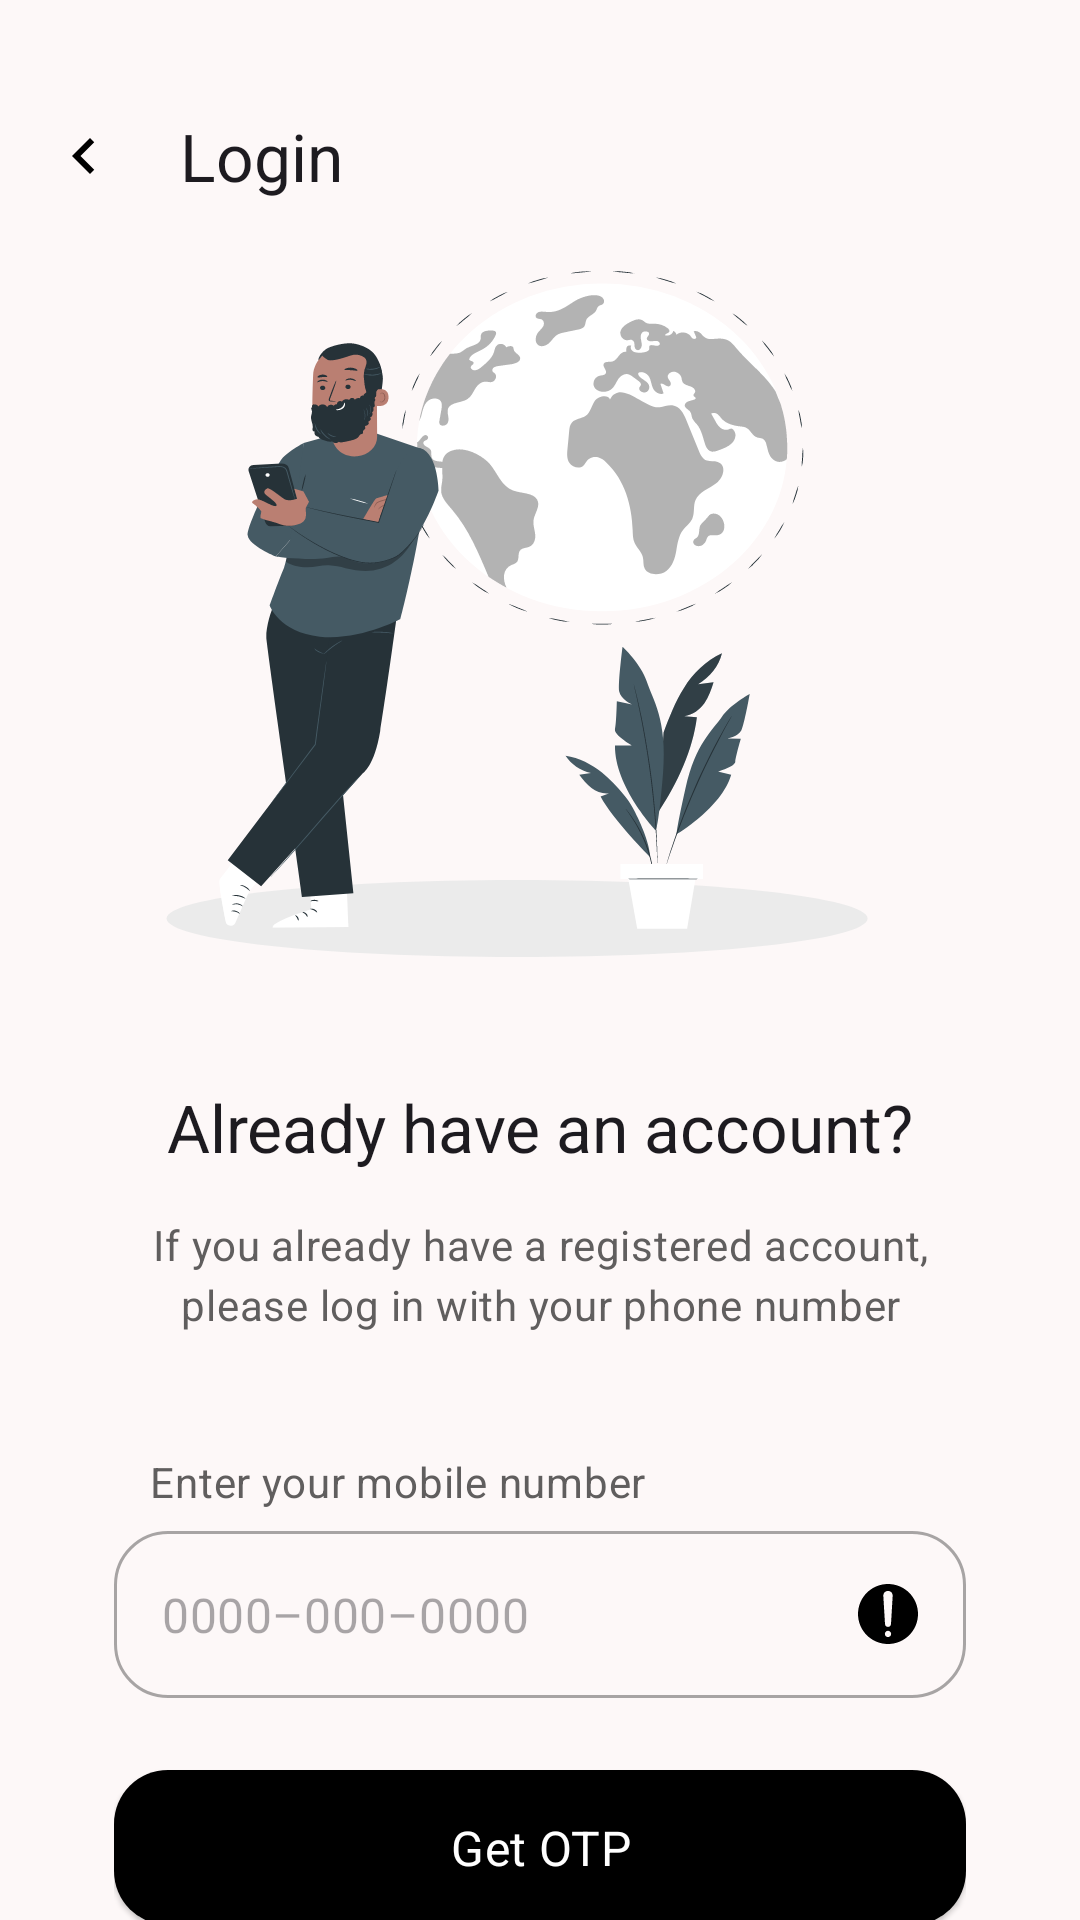

Layout XML and referenced resources for this Android screen:
<!-- AndroidManifest.xml: application theme AppTheme -->
<!-- res/layout/activity_login.xml -->
<?xml version="1.0" encoding="utf-8"?>
<androidx.coordinatorlayout.widget.CoordinatorLayout xmlns:android="http://schemas.android.com/apk/res/android"
    xmlns:app="http://schemas.android.com/apk/res-auto"
    xmlns:tools="http://schemas.android.com/tools"
    android:id="@+id/login"
    android:layout_width="match_parent"
    android:layout_height="match_parent"
    tools:context=".auth.presentation.login.LoginActivity">

    <com.google.android.material.appbar.AppBarLayout
        android:layout_width="match_parent"
        android:layout_height="wrap_content"
        android:layout_marginTop="20dp">

        <com.google.android.material.appbar.MaterialToolbar
            android:id="@+id/top_app_bar"
            android:layout_width="match_parent"
            android:layout_height="wrap_content"
            android:minHeight="?attr/actionBarSize"
            app:navigationIcon="@drawable/ic_back"
            app:title="@string/login_button_text"
            app:titleTextAppearance="@style/CustomTitleLarge"/>
    </com.google.android.material.appbar.AppBarLayout>

    
    <androidx.core.widget.NestedScrollView
        android:layout_width="match_parent"
        android:layout_height="match_parent"
        android:layout_marginTop="?attr/actionBarSize">

        <LinearLayout
            android:layout_width="match_parent"
            android:layout_height="wrap_content"
            android:layout_marginStart="38dp"
            android:layout_marginEnd="38dp"
            android:orientation="vertical">

            <com.google.android.material.imageview.ShapeableImageView
                android:layout_width="wrap_content"
                android:layout_height="wrap_content"
                android:layout_gravity="center"
                android:src="@drawable/login_screen_image" />

            <com.google.android.material.textview.MaterialTextView
                style="@style/CustomTitleLarge"
                android:layout_width="match_parent"
                android:layout_height="wrap_content"
                android:layout_marginTop="42dp"
                android:text="@string/login_page_title_text"
                android:textAlignment="center" />

            <com.google.android.material.textview.MaterialTextView
                style="@style/CustomBodyMedium"
                android:layout_width="match_parent"
                android:layout_height="wrap_content"
                android:layout_marginTop="15dp"
                android:text="@string/login_page_instruction_text"
                android:textAlignment="center" />

            <com.google.android.material.textview.MaterialTextView
                style="@style/CustomBodyMedium"
                android:layout_width="match_parent"
                android:layout_height="wrap_content"
                android:layout_marginStart="12dp"
                android:layout_marginTop="40dp"
                android:text="@string/login_page_enter_mobile_number_instruction"
                android:textAlignment="textStart" />

            <com.google.android.material.textfield.TextInputLayout
                android:id="@+id/phone_input_layout"
                style="@style/CustomTextInputLayoutStyle"
                android:layout_width="match_parent"
                android:layout_height="wrap_content"
                android:layout_marginTop="7dp"
                app:hintEnabled="false">

                <com.google.android.material.textfield.TextInputEditText
                    android:id="@+id/phone_input_text"
                    android:layout_width="match_parent"
                    android:layout_height="wrap_content"
                    android:hint="@string/text_mobile_number_placeholder"
                    android:inputType="number"
                    android:drawableEnd="@drawable/ic_alert"/>
            </com.google.android.material.textfield.TextInputLayout>






























            <com.google.android.material.button.MaterialButton
                android:id="@+id/button_get_otp"
                android:layout_width="match_parent"
                android:layout_height="wrap_content"
                android:layout_marginTop="20dp"
                android:text="@string/login_page_get_otp_button_text"
                android:theme="@style/Widget.Material3.Button.ElevatedButton" />


























        </LinearLayout>

    </androidx.core.widget.NestedScrollView>

</androidx.coordinatorlayout.widget.CoordinatorLayout>
<!-- resources referenced by this layout -->
<resources>
  <color name="md_theme_primary">#000000</color>
  <color name="md_theme_tertiary">#605E5E</color>
  <string name="login_button_text">Login</string>
  <string name="login_page_enter_mobile_number_instruction">Enter your mobile number</string>
  <string name="login_page_enter_pin_instruction">Enter your PIN</string>
  <string name="login_page_get_otp_button_text">Get OTP</string>
  <string name="login_page_instruction_text">If you already have a registered account, please log in with your phone number</string>
  <string name="login_page_reset_pin_button_text_part_1">Forgot pin?</string>
  <string name="login_page_reset_pin_button_text_part_2">Reset</string>
  <string name="login_page_title_text">Already have an account?</string>
  <string name="text_mobile_number_placeholder">0000–000–0000</string>
  <string name="text_pin_placeholder">*****</string>
  <style name="CustomBodyLarge" parent="TextAppearance.Material3.BodyLarge">
          <item name="fontFamily">@font/poppins_regular</item>
      </style>
  <style name="CustomTextInputLayoutStyle" parent="Widget.MaterialComponents.TextInputLayout.OutlinedBox">
          <item name="shapeAppearanceOverlay">@style/CustomOutlineShape</item>
      </style>
  <style name="CustomTitleLarge" parent="TextAppearance.Material3.TitleLarge">
          <item name="fontFamily">@font/poppins_black</item>
      </style>
  <color name="md_theme_onPrimary">#FFFFFF</color>
  <color name="md_theme_primaryContainer">#262626</color>
  <color name="md_theme_onPrimaryContainer">#B3B1B0</color>
  <color name="md_theme_secondary">#31464F</color>
  <color name="md_theme_onSecondary">#FFFFFF</color>
  <color name="md_theme_secondaryContainer">#546A74</color>
  <color name="md_theme_onSecondaryContainer">#FFFFFF</color>
  <color name="md_theme_onTertiary">#FFFFFF</color>
  <color name="md_theme_tertiaryContainer">#A09D9D</color>
  <color name="md_theme_onTertiaryContainer">#111010</color>
  <color name="md_theme_error">#BA1A1A</color>
  <color name="md_theme_onError">#FFFFFF</color>
  <color name="md_theme_errorContainer">#FFDAD6</color>
  <color name="md_theme_onErrorContainer">#410002</color>
  <color name="md_theme_background">#FDF8F8</color>
  <color name="md_theme_onBackground">#1C1B1B</color>
  <color name="md_theme_surface">#FDF8F8</color>
  <color name="md_theme_onSurface">#1C1B1B</color>
  <color name="md_theme_surfaceVariant">#E0E3E3</color>
  <color name="md_theme_onSurfaceVariant">#444748</color>
  <color name="md_theme_outline">#747878</color>
  <color name="md_theme_outlineVariant">#C4C7C7</color>
  <color name="md_theme_inverseSurface">#313030</color>
  <color name="md_theme_inverseOnSurface">#F4F0EF</color>
  <color name="md_theme_inversePrimary">#C8C6C5</color>
  <color name="md_theme_primaryFixed">#E5E2E1</color>
  <color name="md_theme_onPrimaryFixed">#1C1B1B</color>
  <color name="md_theme_primaryFixedDim">#C8C6C5</color>
  <color name="md_theme_onPrimaryFixedVariant">#474646</color>
  <color name="md_theme_secondaryFixed">#CFE6F2</color>
  <color name="md_theme_onSecondaryFixed">#071E27</color>
  <color name="md_theme_secondaryFixedDim">#B4CAD6</color>
  <color name="md_theme_onSecondaryFixedVariant">#354A53</color>
  <color name="md_theme_tertiaryFixed">#E6E1E1</color>
  <color name="md_theme_onTertiaryFixed">#1C1B1B</color>
  <color name="md_theme_tertiaryFixedDim">#C9C5C5</color>
  <color name="md_theme_onTertiaryFixedVariant">#484646</color>
  <color name="md_theme_surfaceDim">#DDD9D8</color>
  <color name="md_theme_surfaceBright">#FDF8F8</color>
  <color name="md_theme_surfaceContainerLowest">#FFFFFF</color>
  <color name="md_theme_surfaceContainerLow">#F7F3F2</color>
  <color name="md_theme_surfaceContainer">#F1EDEC</color>
  <color name="md_theme_surfaceContainerHigh">#EBE7E6</color>
  <color name="md_theme_surfaceContainerHighest">#E5E2E1</color>
</resources>
